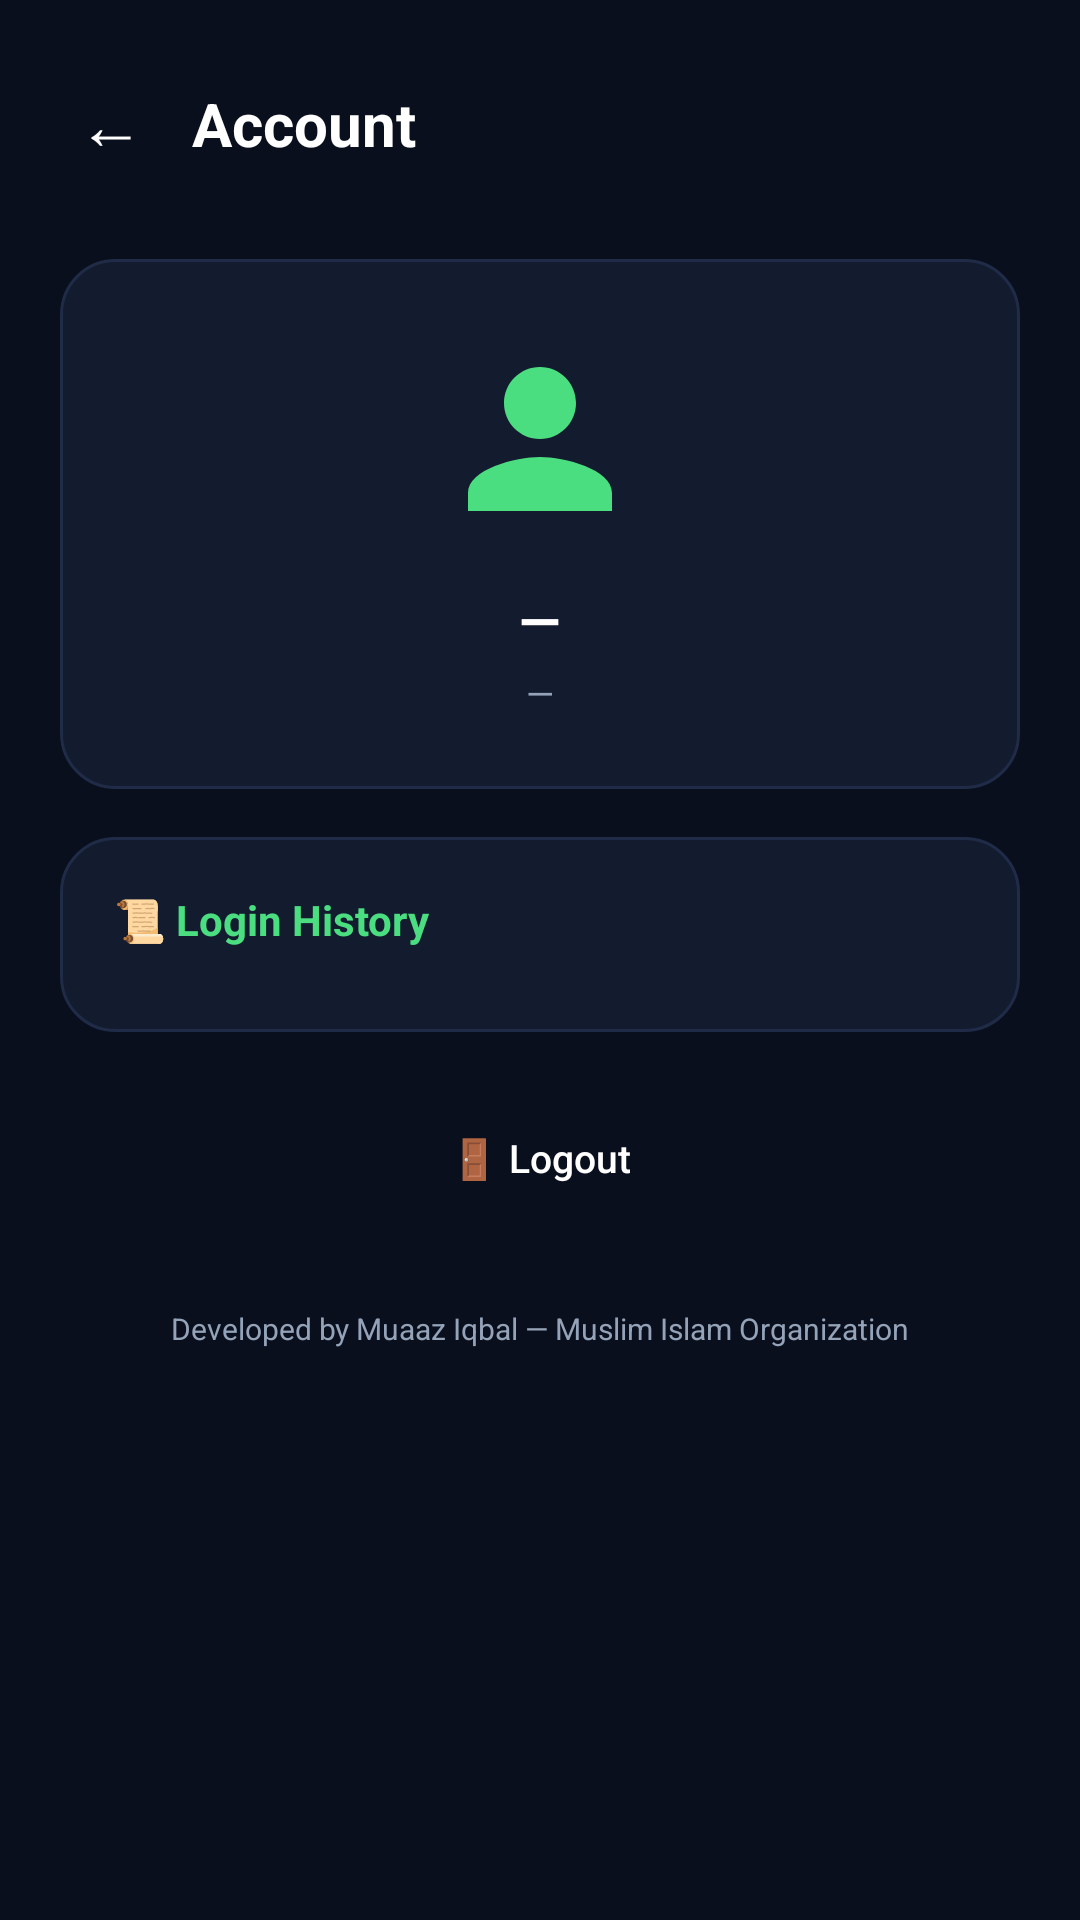

The Android layout XML behind this screen, and the referenced resources:
<!-- AndroidManifest.xml: application theme Theme.MITradeAnalyzer -->
<!-- res/layout/activity_account.xml -->
<?xml version="1.0" encoding="utf-8"?>
<ScrollView xmlns:android="http://schemas.android.com/apk/res/android"
    android:layout_width="match_parent"
    android:layout_height="match_parent"
    android:background="@color/primary"
    android:fillViewport="true">

    <LinearLayout
        android:layout_width="match_parent"
        android:layout_height="wrap_content"
        android:orientation="vertical"
        android:padding="20dp">

        
        <LinearLayout
            android:layout_width="match_parent"
            android:layout_height="wrap_content"
            android:orientation="horizontal"
            android:gravity="center_vertical"
            android:layout_marginBottom="24dp">

            <TextView
                android:id="@+id/btnBack"
                android:layout_width="wrap_content"
                android:layout_height="wrap_content"
                android:text="←"
                android:textColor="@color/white"
                android:textSize="22sp"
                android:padding="6dp"
                android:layout_marginEnd="10dp" />

            <TextView
                android:layout_width="wrap_content"
                android:layout_height="wrap_content"
                android:text="Account"
                android:textColor="@color/white"
                android:textSize="20sp"
                android:textStyle="bold" />
        </LinearLayout>

        
        <LinearLayout
            android:layout_width="match_parent"
            android:layout_height="wrap_content"
            android:orientation="vertical"
            android:gravity="center"
            android:background="@drawable/card_bg"
            android:padding="24dp"
            android:layout_marginBottom="16dp">

            <ImageView
                android:layout_width="72dp"
                android:layout_height="72dp"
                android:src="@drawable/ic_account"
                android:layout_marginBottom="12dp" />

            <TextView
                android:id="@+id/tvAccountName"
                android:layout_width="wrap_content"
                android:layout_height="wrap_content"
                android:text="—"
                android:textColor="@color/white"
                android:textSize="18sp"
                android:textStyle="bold" />

            <TextView
                android:id="@+id/tvAccountKey"
                android:layout_width="wrap_content"
                android:layout_height="wrap_content"
                android:text="—"
                android:textColor="@color/text_secondary"
                android:textSize="12sp"
                android:layout_marginTop="4dp" />
        </LinearLayout>

        
        <LinearLayout
            android:layout_width="match_parent"
            android:layout_height="wrap_content"
            android:orientation="vertical"
            android:background="@drawable/card_bg"
            android:padding="18dp"
            android:layout_marginBottom="16dp">

            <TextView
                android:layout_width="match_parent"
                android:layout_height="wrap_content"
                android:text="📜 Login History"
                android:textColor="@color/accent_light"
                android:textStyle="bold"
                android:textSize="14sp"
                android:layout_marginBottom="10dp" />

            <LinearLayout
                android:id="@+id/historyContainer"
                android:layout_width="match_parent"
                android:layout_height="wrap_content"
                android:orientation="vertical" />

            <TextView
                android:id="@+id/tvNoHistory"
                android:layout_width="match_parent"
                android:layout_height="wrap_content"
                android:text="Koi history nahi hai abhi"
                android:textColor="@color/text_secondary"
                android:textSize="12sp"
                android:visibility="gone" />
        </LinearLayout>

        <Button
            android:id="@+id/btnLogout"
            android:layout_width="match_parent"
            android:layout_height="52dp"
            android:text="🚪 Logout"
            android:textColor="@color/white"
            android:textSize="13sp"
            android:textAllCaps="false"
            android:background="@drawable/button_secondary_bg" />

        <TextView
            android:layout_width="match_parent"
            android:layout_height="wrap_content"
            android:text="Developed by Muaaz Iqbal — Muslim Islam Organization"
            android:textColor="@color/text_secondary"
            android:textSize="10sp"
            android:gravity="center"
            android:layout_marginTop="24dp" />

    </LinearLayout>
</ScrollView>
<!-- resources referenced by this layout -->
<resources>
  <color name="accent_light">#4ADE80</color>
  <color name="primary">#0A0F1E</color>
  <color name="text_secondary">#94A3B8</color>
  <color name="white">#FFFFFFFF</color>
  <!-- drawable card_bg (drawable) -->
  <?xml version="1.0" encoding="utf-8"?>
  <shape xmlns:android="http://schemas.android.com/apk/res/android"
      android:shape="rectangle">
      <solid android:color="@color/card_bg" />
      <corners android:radius="18dp" />
      <stroke android:width="1dp" android:color="#1F2B47" />
  </shape>
  <!-- drawable ic_account (drawable) -->
  <?xml version="1.0" encoding="utf-8"?>
  <vector xmlns:android="http://schemas.android.com/apk/res/android"
      android:width="24dp"
      android:height="24dp"
      android:viewportWidth="24"
      android:viewportHeight="24"
      android:tint="#4ADE80">
      <path
          android:fillColor="#FFFFFFFF"
          android:pathData="M12,12c2.21,0 4,-1.79 4,-4s-1.79,-4 -4,-4 -4,1.79 -4,4 1.79,4 4,4zM12,14c-2.67,0 -8,1.34 -8,4v2h16v-2c0,-2.66 -5.33,-4 -8,-4z" />
  </vector>
  <style name="Theme.MITradeAnalyzer" parent="Theme.MaterialComponents.DayNight.NoActionBar">
          <item name="colorPrimary">@color/primary</item>
          <item name="colorPrimaryDark">@color/primary_dark</item>
          <item name="colorAccent">@color/accent</item>
          <item name="android:windowBackground">@color/primary</item>
      </style>
  <color name="card_bg">#131B2E</color>
  <color name="primary_dark">#060911</color>
  <color name="accent">#22C55E</color>
</resources>
